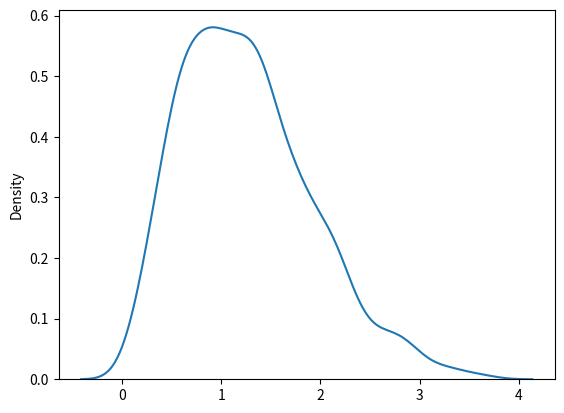

The script that saved this image:
# 2x3 Rayleigh dağılımı örneği
from numpy import random
x = random.rayleigh(scale=2, size=(2, 3))
print(x)

from numpy import random
import matplotlib.pyplot as plt
import seaborn as sns

sns.distplot(random.rayleigh(size=1000), hist=False)

plt.show()